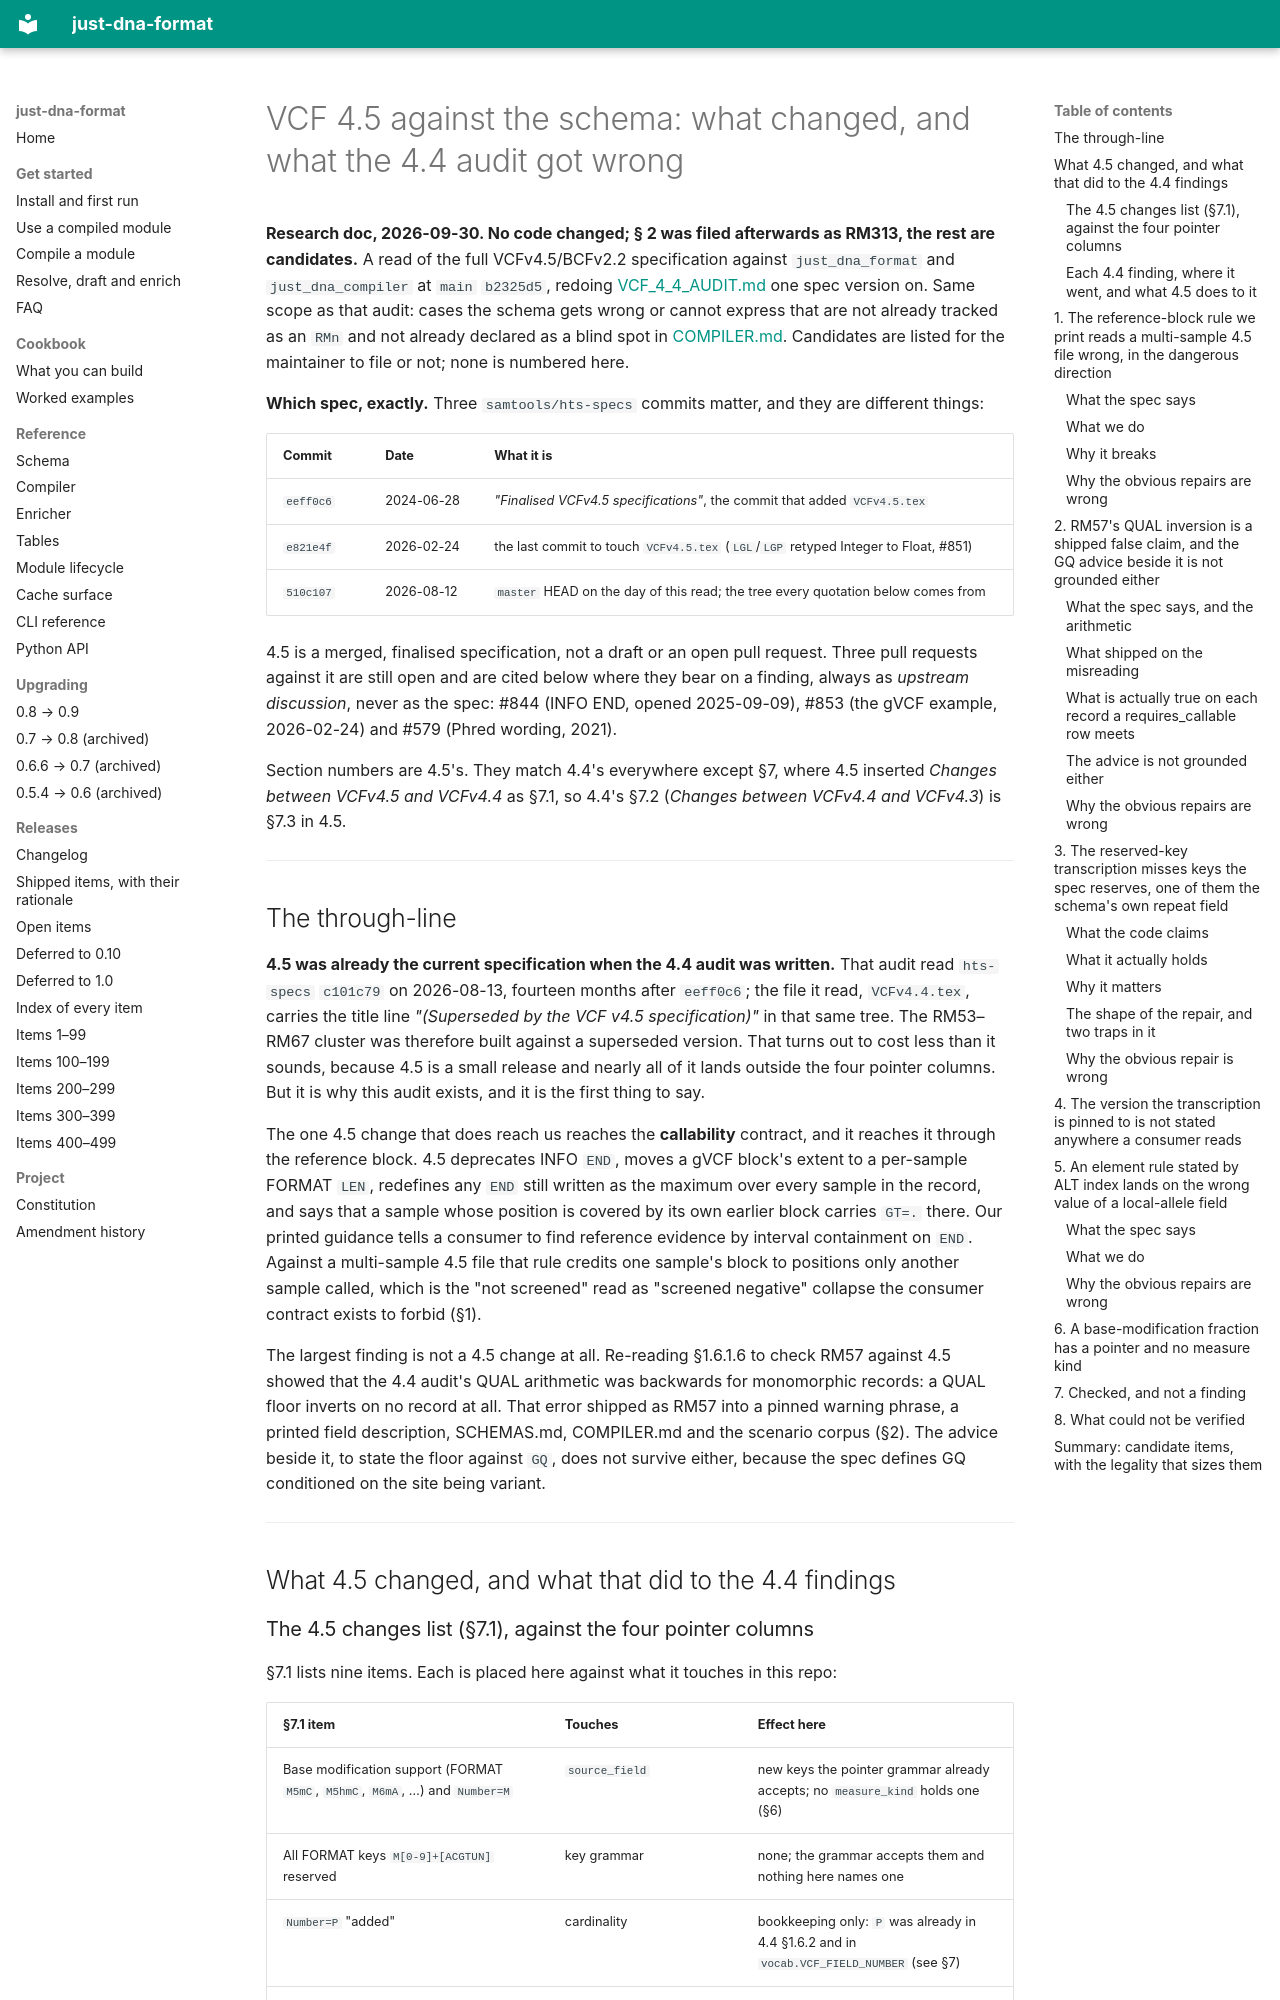

repository: dna-seq/just-dna-compiler · page: probes/VCF_4_5_AUDIT/index.html · generator: mkdocs

# VCF 4.5 against the schema: what changed, and what the 4.4 audit got wrong

**Research doc, 2026-09-30. No code changed; § 2 was filed afterwards as RM313, the rest are candidates.** A read of the full VCFv4.5/BCFv2.2
specification against `just_dna_format` and `just_dna_compiler` at `main` `b2325d5`, redoing
[VCF_4_4_AUDIT.md](VCF_4_4_AUDIT.md) one spec version on. Same scope as that audit: cases the schema gets
wrong or cannot express that are not already tracked as an `RMn` and not already declared as a blind
spot in [COMPILER.md](../COMPILER.md). Candidates are listed for the maintainer to file or not; none is
numbered here.

**Which spec, exactly.** Three `samtools/hts-specs` commits matter, and they are different things:

| Commit | Date | What it is |
|---|---|---|
| `eeff0c6` | 2024-06-28 | *"Finalised VCFv4.5 specifications"*, the commit that added `VCFv4.5.tex` |
| `e821e4f` | 2026-02-24 | the last commit to touch `VCFv4.5.tex` (`LGL`/`LGP` retyped Integer to Float, #851) |
| `510c107` | 2026-08-12 | `master` HEAD on the day of this read; the tree every quotation below comes from |

4.5 is a merged, finalised specification, not a draft or an open pull request. Three pull requests
against it are still open and are cited below where they bear on a finding, always as *upstream
discussion*, never as the spec: #844 (INFO END, opened 2025-09-09), #853 (the gVCF example, 2026-02-24)
and #579 (Phred wording, 2021).

Section numbers are 4.5's. They match 4.4's everywhere except §7, where 4.5 inserted *Changes between
VCFv4.5 and VCFv4.4* as §7.1, so 4.4's §7.2 (*Changes between VCFv4.4 and VCFv4.3*) is §7.3 in 4.5.

---

## The through-line

**4.5 was already the current specification when the 4.4 audit was written.** That audit read
`hts-specs` `c101c79` on 2026-08-13, fourteen months after `eeff0c6`; the file it read,
`VCFv4.4.tex`, carries the title line *"(Superseded by the VCF v4.5 specification)"* in that same tree.
The RM53–RM67 cluster was therefore built against a superseded version. That turns out to cost less
than it sounds, because 4.5 is a small release and nearly all of it lands outside the four pointer
columns. But it is why this audit exists, and it is the first thing to say.

The one 4.5 change that does reach us reaches the **callability** contract, and it reaches it through
the reference block. 4.5 deprecates INFO `END`, moves a gVCF block's extent to a per-sample FORMAT
`LEN`, redefines any `END` still written as the maximum over every sample in the record, and says that
a sample whose position is covered by its own earlier block carries `GT=.` there. Our printed guidance
tells a consumer to find reference evidence by interval containment on `END`. Against a multi-sample
4.5 file that rule credits one sample's block to positions only another sample called, which is the
"not screened" read as "screened negative" collapse the consumer contract exists to forbid (§1).

The largest finding is not a 4.5 change at all. Re-reading §1.6.1.6 to check RM57 against 4.5 showed
that the 4.4 audit's QUAL arithmetic was backwards for monomorphic records: a QUAL floor inverts on no
record at all. That error shipped as RM57 into a pinned warning phrase, a printed field description,
SCHEMAS.md, COMPILER.md and the scenario corpus (§2). The advice beside it, to state the floor against
`GQ`, does not survive either, because the spec defines GQ conditioned on the site being variant.

---

## What 4.5 changed, and what that did to the 4.4 findings
